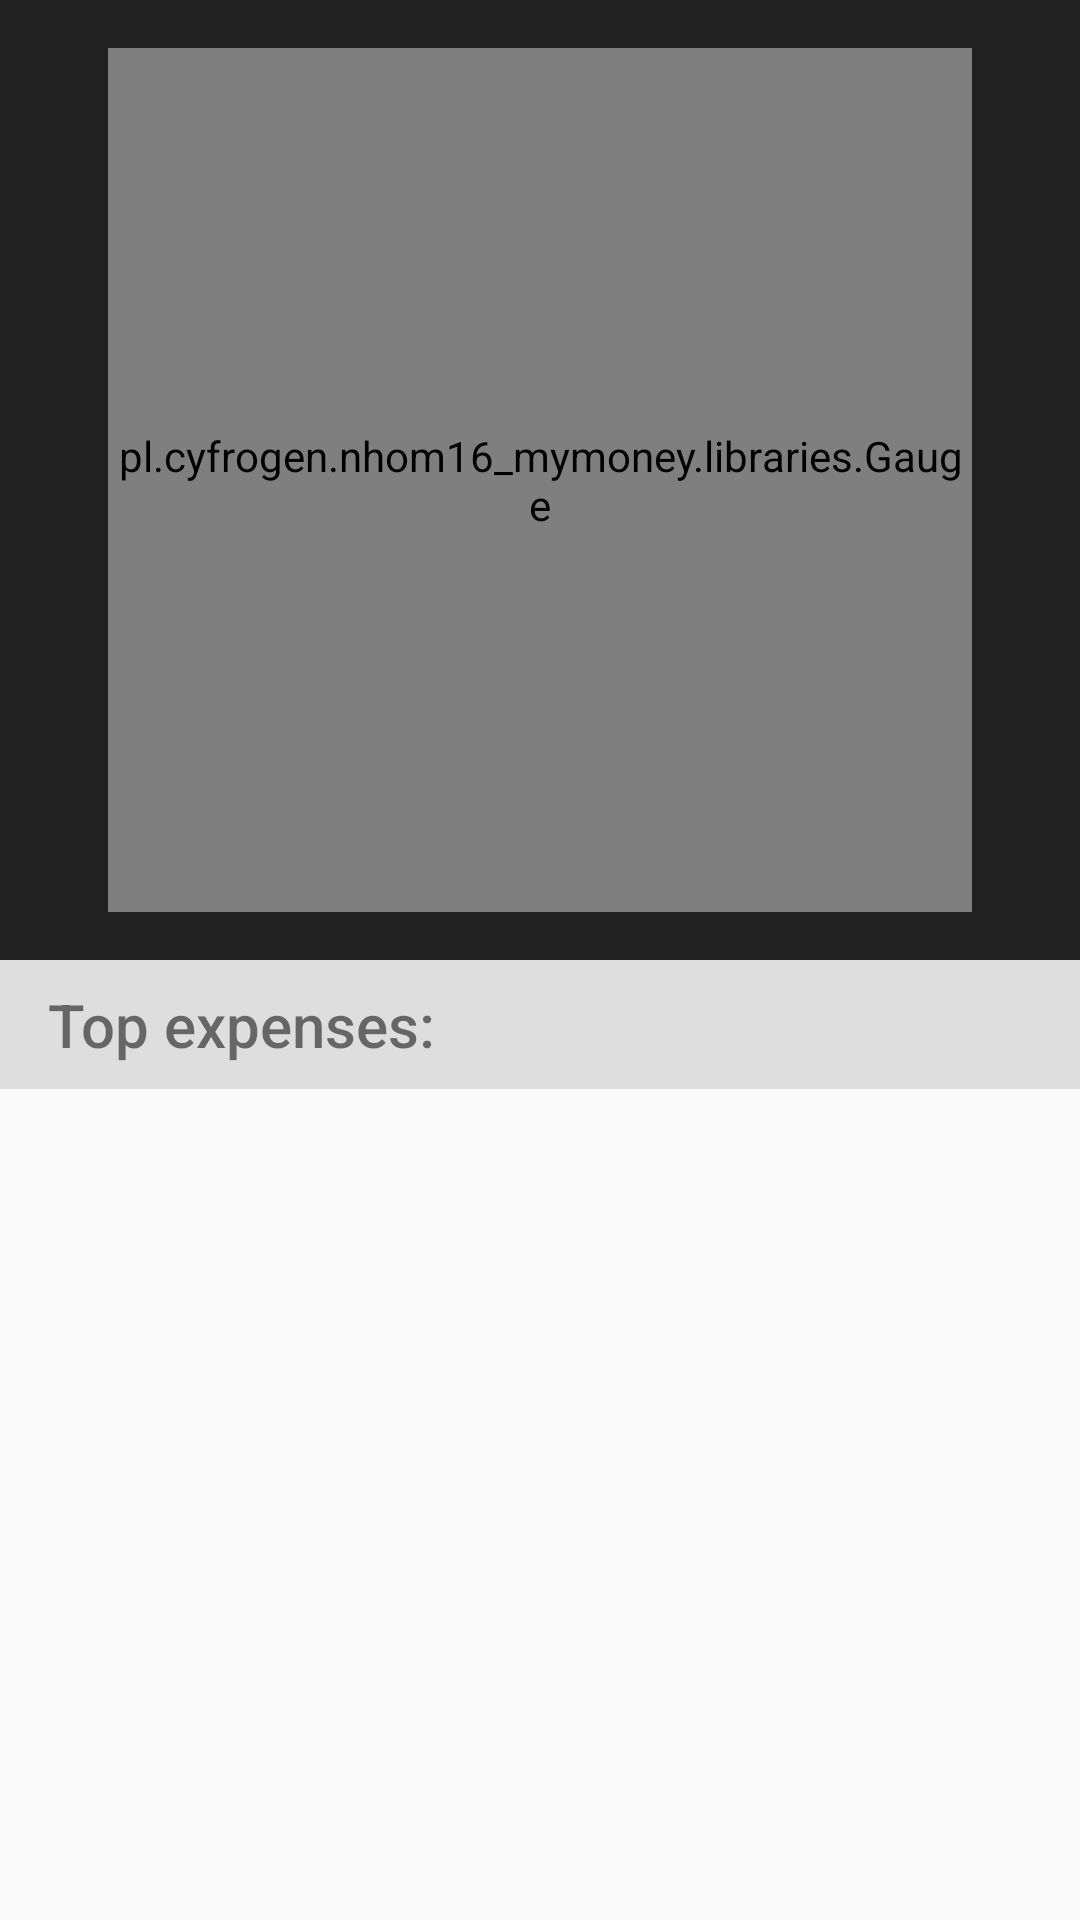

Here is an Android app screen rendered from its layout file. Give the layout XML and the strings, colors and styles it references.
<!-- AndroidManifest.xml: application theme MaterialTheme -->
<!-- res/layout/fragment_home.xml -->
<?xml version="1.0" encoding="utf-8"?>
<android.support.constraint.ConstraintLayout xmlns:android="http://schemas.android.com/apk/res/android"
    xmlns:app="http://schemas.android.com/apk/res-auto"
    android:layout_width="match_parent"
    android:layout_height="match_parent">

    <android.support.constraint.ConstraintLayout
        android:id="@+id/constraintLayout"
        android:layout_width="match_parent"
        android:layout_height="0dp"
        android:background="@color/backgroundBlack"
        app:layout_constraintBottom_toTopOf="@+id/bottom_layout"
        app:layout_constraintTop_toTopOf="parent"
        app:layout_constraintVertical_weight="50">
        <android.support.constraint.ConstraintLayout
            android:id="@+id/constraintLayout2"
            android:layout_width="0dp"
            android:layout_height="0dp"
            app:layout_constraintBottom_toBottomOf="parent"
            app:layout_constraintDimensionRatio="1:1"
            app:layout_constraintEnd_toEndOf="parent"
            app:layout_constraintHeight_default="percent"
            app:layout_constraintHeight_percent=".9"
            app:layout_constraintStart_toStartOf="parent"
            app:layout_constraintTop_toTopOf="parent">

            <TextView
                android:id="@+id/gauge_right_balance_text_view"
                android:layout_width="0dp"
                android:layout_height="wrap_content"
                android:gravity="center"
                android:text="1250 USD"
                android:textColor="#eceff1"
                android:textSize="12sp"
                app:layout_constraintBottom_toBottomOf="@+id/gauge"
                app:layout_constraintEnd_toEndOf="@+id/gauge"
                app:layout_constraintHorizontal_bias="0.95"
                app:layout_constraintStart_toStartOf="@+id/guideline2"
                app:layout_constraintTop_toTopOf="@+id/gauge"
                app:layout_constraintVertical_bias="0.9" />

            <TextView
                android:id="@+id/gauge_right_line1_textview"
                android:layout_width="0dp"
                android:layout_height="wrap_content"
                android:gravity="center"
                android:text="28-Feb"
                android:textColor="#eceff1"
                android:textSize="12sp"
                app:layout_constraintEnd_toEndOf="@+id/gauge"
                app:layout_constraintHorizontal_bias="0.076"
                app:layout_constraintStart_toStartOf="@+id/guideline2"
                app:layout_constraintTop_toBottomOf="@+id/gauge_right_balance_text_view" />

            <TextView
                android:id="@+id/gauge_right_line2_textview"
                android:layout_width="0dp"
                android:layout_height="wrap_content"
                android:gravity="center"
                android:text="Expenses"
                android:textColor="#eceff1"
                android:textSize="12sp"
                app:layout_constraintEnd_toEndOf="@+id/gauge"
                app:layout_constraintHorizontal_bias="0.0"
                app:layout_constraintStart_toStartOf="@+id/guideline2"
                app:layout_constraintTop_toBottomOf="@+id/gauge_right_line1_textview" />

            <TextView
                android:id="@+id/gauge_left_balance_text_view"
                android:layout_width="0dp"
                android:layout_height="wrap_content"
                android:gravity="center"
                android:text="0 USD"
                android:textColor="#eceff1"
                android:textSize="12sp"
                app:layout_constraintBottom_toBottomOf="@+id/gauge"
                app:layout_constraintEnd_toStartOf="@+id/guideline"
                app:layout_constraintHorizontal_bias="0.05"
                app:layout_constraintStart_toStartOf="@+id/gauge"
                app:layout_constraintTop_toTopOf="@+id/gauge"
                app:layout_constraintVertical_bias="0.9" />

            <TextView
                android:id="@+id/gauge_left_line1_textview"
                android:layout_width="0dp"
                android:layout_height="wrap_content"
                android:gravity="center"
                android:text="01-Feb"
                android:textColor="#eceff1"
                android:textSize="12sp"
                app:layout_constraintEnd_toStartOf="@+id/guideline"
                app:layout_constraintHorizontal_bias="0.076"
                app:layout_constraintStart_toStartOf="@+id/gauge_left_balance_text_view"
                app:layout_constraintTop_toBottomOf="@+id/gauge_left_balance_text_view" />

            <TextView
                android:id="@+id/gauge_left_line2_textview"
                android:layout_width="0dp"
                android:layout_height="wrap_content"
                android:gravity="center"
                android:text="Income"
                android:textColor="#eceff1"
                android:textSize="12sp"
                app:layout_constraintEnd_toStartOf="@+id/guideline"
                app:layout_constraintHorizontal_bias="0.0"
                app:layout_constraintStart_toStartOf="@+id/gauge_left_balance_text_view"
                app:layout_constraintTop_toBottomOf="@+id/gauge_left_line1_textview" />

            <android.support.constraint.Guideline
                android:id="@+id/guideline"
                android:layout_width="wrap_content"
                android:layout_height="wrap_content"
                android:orientation="vertical"
                app:layout_constraintGuide_percent="0.33" />

            <android.support.constraint.Guideline
                android:id="@+id/guideline2"
                android:layout_width="wrap_content"
                android:layout_height="wrap_content"
                android:orientation="vertical"
                app:layout_constraintGuide_percent="0.67" />

            <TextView
                android:id="@+id/textView7"
                android:layout_width="250dp"
                android:layout_height="wrap_content"
                android:gravity="center"
                android:text="Account balance"
                android:textColor="#eceff1"
                android:textSize="15sp"
                android:textStyle="normal"
                app:layout_constraintBottom_toTopOf="@+id/total_balance_textview"
                app:layout_constraintEnd_toStartOf="@+id/gauge"
                app:layout_constraintHorizontal_bias="0.501"
                app:layout_constraintStart_toEndOf="@+id/gauge" />

            <TextView
                android:id="@+id/total_balance_textview"
                android:layout_width="250dp"
                android:layout_height="wrap_content"
                android:gravity="center"
                android:text="935.00 USD"
                android:textColor="#eceff1"
                android:textSize="30sp"
                android:textStyle="bold"
                app:layout_constraintBottom_toTopOf="@+id/gauge"
                app:layout_constraintEnd_toStartOf="@+id/gauge"
                app:layout_constraintHorizontal_bias="0.5"
                app:layout_constraintStart_toEndOf="@+id/gauge"
                app:layout_constraintTop_toBottomOf="@+id/gauge" />

            <TextView
                android:id="@+id/left_balance_textview"
                android:layout_width="250dp"
                android:layout_height="wrap_content"
                android:gravity="center"
                android:text="1000 USD left"
                android:textColor="#eceff1"
                android:textSize="12sp"
                android:textStyle="normal"
                app:layout_constraintEnd_toStartOf="@+id/gauge"
                app:layout_constraintHorizontal_bias="0.501"
                app:layout_constraintStart_toEndOf="@+id/gauge"
                app:layout_constraintTop_toBottomOf="@+id/total_balance_textview" />

            <pl.cyfrogen.nhom16_mymoney.libraries.Gauge
                android:id="@+id/gauge"
                android:layout_width="0dp"
                android:layout_height="0dp"
                app:gaugeEndValue="100"
                app:gaugePointEndColor="@color/gauge_income"
                app:gaugePointStartColor="@color/gauge_income"
                app:gaugeStrokeColor="@color/gauge_expense"
                app:gaugeStartAngle="135"
                app:gaugeStartValue="0"
                app:gaugeStrokeCap="ROUND"
                app:gaugeStrokeWidth="20dp"
                app:gaugeSweepAngle="270"
                app:layout_constraintBottom_toBottomOf="parent"
                app:layout_constraintEnd_toEndOf="parent"
                app:layout_constraintHorizontal_bias="0.0"
                app:layout_constraintStart_toStartOf="parent"
                app:layout_constraintTop_toTopOf="parent"
                app:layout_constraintVertical_bias="0.0" />
        </android.support.constraint.ConstraintLayout>


    </android.support.constraint.ConstraintLayout>

    <LinearLayout
        android:id="@+id/bottom_layout"
        android:layout_width="match_parent"
        android:layout_height="0dp"
        android:orientation="vertical"
        app:layout_constraintBottom_toBottomOf="parent"
        app:layout_constraintTop_toBottomOf="@+id/constraintLayout"
        app:layout_constraintVertical_weight="50"
        >

        <RelativeLayout
            android:layout_width="match_parent"
            android:layout_height="wrap_content"
            android:background="#dedede"
            android:orientation="vertical"
            android:paddingLeft="16dp"
            android:paddingTop="8dp"
            android:paddingBottom="8dp">

            <TextView
                android:id="@+id/item_category"
                android:layout_width="wrap_content"
                android:layout_height="wrap_content"
                android:layout_alignParentTop="true"
                android:layout_centerVertical="true"
                android:fontFamily="sans-serif-medium"
                android:text="Top expenses:"
                android:textColor="@color/secondary_text_material_light"
                android:textSize="20sp" />


        </RelativeLayout>

        <ListView
            android:id="@+id/favourite_categories_list_view"
            android:layout_width="match_parent"
            android:layout_height="match_parent"
            android:clickable="true"
            android:clipToPadding="false"
            android:paddingBottom="120dp"
            app:layout_constraintBottom_toBottomOf="parent"
            app:layout_constraintEnd_toEndOf="parent"
            app:layout_constraintStart_toStartOf="parent" />

    </LinearLayout>

</android.support.constraint.ConstraintLayout>
<!-- resources referenced by this layout -->
<resources>
  <color name="backgroundBlack">#212121</color>
  <color name="gauge_expense">#F00900</color>
  <color name="gauge_income">#009F75</color>
  <color name="secondary_text_material_light">#8a000000</color>
  <style name="MaterialTheme" parent="Theme.AppCompat.DayNight.NoActionBar">
          <item name="colorPrimary">@color/colorPrimary</item>
          <item name="colorPrimaryDark">@color/colorPrimaryDark</item>
          <item name="colorAccent">@color/colorAccent</item>
          <item name="android:windowContentTransitions">true</item>
          <item name="android:windowAllowEnterTransitionOverlap">true</item>
          <item name="android:windowAllowReturnTransitionOverlap">true</item>
          <item name="android:windowSharedElementEnterTransition">@android:transition/move</item>
          <item name="android:windowSharedElementExitTransition">@android:transition/move</item>
      </style>
  <color name="colorPrimary">#0099CC</color>
  <color name="colorPrimaryDark">#0099CC</color>
  <color name="colorAccent">#0104F5</color>
</resources>
